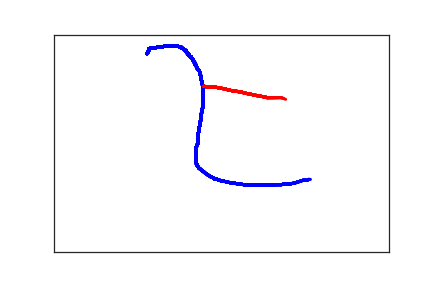

The file beside this chart, header and first rows:
1.390000000000000000e+02, 4.400000000000000000e+01, 0.000000000000000000e+00, 1.000000000000000000e+00
1.420000000000000000e+02, 3.600000000000000000e+01, 3.000000000000000000e+01, 1.000000000000000000e+00
1.420000000000000000e+02, 3.400000000000000000e+01, 4.700000000000000000e+01, 1.000000000000000000e+00
1.420000000000000000e+02, 3.200000000000000000e+01, 6.100000000000000000e+01, 1.000000000000000000e+00
1.430000000000000000e+02, 3.200000000000000000e+01, 7.900000000000000000e+01, 1.000000000000000000e+00
1.440000000000000000e+02, 3.200000000000000000e+01, 9.800000000000000000e+01, 1.000000000000000000e+00
1.460000000000000000e+02, 3.100000000000000000e+01, 1.160000000000000000e+02, 1.000000000000000000e+00
1.470000000000000000e+02, 3.100000000000000000e+01, 1.330000000000000000e+02, 1.000000000000000000e+00
1.490000000000000000e+02, 3.000000000000000000e+01, 1.580000000000000000e+02, 1.000000000000000000e+00
1.520000000000000000e+02, 3.000000000000000000e+01, 1.750000000000000000e+02, 1.000000000000000000e+00
1.570000000000000000e+02, 2.900000000000000000e+01, 1.940000000000000000e+02, 1.000000000000000000e+00
1.590000000000000000e+02, 2.800000000000000000e+01, 2.110000000000000000e+02, 1.000000000000000000e+00
1.620000000000000000e+02, 2.800000000000000000e+01, 2.320000000000000000e+02, 1.000000000000000000e+00
1.650000000000000000e+02, 2.700000000000000000e+01, 2.550000000000000000e+02, 1.000000000000000000e+00
1.670000000000000000e+02, 2.700000000000000000e+01, 2.670000000000000000e+02, 1.000000000000000000e+00
1.700000000000000000e+02, 2.700000000000000000e+01, 2.800000000000000000e+02, 1.000000000000000000e+00
1.730000000000000000e+02, 2.700000000000000000e+01, 3.040000000000000000e+02, 1.000000000000000000e+00
1.760000000000000000e+02, 2.700000000000000000e+01, 3.210000000000000000e+02, 1.000000000000000000e+00
1.780000000000000000e+02, 2.700000000000000000e+01, 3.420000000000000000e+02, 1.000000000000000000e+00
1.800000000000000000e+02, 2.700000000000000000e+01, 3.580000000000000000e+02, 1.000000000000000000e+00
1.830000000000000000e+02, 2.700000000000000000e+01, 3.700000000000000000e+02, 1.000000000000000000e+00
1.850000000000000000e+02, 2.700000000000000000e+01, 3.820000000000000000e+02, 1.000000000000000000e+00
1.870000000000000000e+02, 2.800000000000000000e+01, 3.940000000000000000e+02, 1.000000000000000000e+00
1.900000000000000000e+02, 2.900000000000000000e+01, 4.270000000000000000e+02, 1.000000000000000000e+00
1.910000000000000000e+02, 3.100000000000000000e+01, 4.470000000000000000e+02, 1.000000000000000000e+00
1.920000000000000000e+02, 3.200000000000000000e+01, 4.600000000000000000e+02, 1.000000000000000000e+00
1.930000000000000000e+02, 3.200000000000000000e+01, 4.790000000000000000e+02, 1.000000000000000000e+00
1.930000000000000000e+02, 3.300000000000000000e+01, 4.980000000000000000e+02, 1.000000000000000000e+00
1.940000000000000000e+02, 3.400000000000000000e+01, 5.220000000000000000e+02, 1.000000000000000000e+00
1.950000000000000000e+02, 3.500000000000000000e+01, 5.350000000000000000e+02, 1.000000000000000000e+00
1.950000000000000000e+02, 3.600000000000000000e+01, 5.500000000000000000e+02, 1.000000000000000000e+00
1.960000000000000000e+02, 3.600000000000000000e+01, 5.690000000000000000e+02, 1.000000000000000000e+00
1.970000000000000000e+02, 3.700000000000000000e+01, 5.850000000000000000e+02, 1.000000000000000000e+00
1.970000000000000000e+02, 3.800000000000000000e+01, 6.050000000000000000e+02, 1.000000000000000000e+00
1.980000000000000000e+02, 3.900000000000000000e+01, 6.240000000000000000e+02, 1.000000000000000000e+00
1.980000000000000000e+02, 4.000000000000000000e+01, 6.390000000000000000e+02, 1.000000000000000000e+00
1.990000000000000000e+02, 4.300000000000000000e+01, 6.620000000000000000e+02, 1.000000000000000000e+00
2.000000000000000000e+02, 4.400000000000000000e+01, 6.770000000000000000e+02, 1.000000000000000000e+00
2.000000000000000000e+02, 4.500000000000000000e+01, 6.980000000000000000e+02, 1.000000000000000000e+00
2.020000000000000000e+02, 4.700000000000000000e+01, 7.150000000000000000e+02, 1.000000000000000000e+00
2.020000000000000000e+02, 4.900000000000000000e+01, 7.370000000000000000e+02, 1.000000000000000000e+00
2.030000000000000000e+02, 5.000000000000000000e+01, 7.550000000000000000e+02, 1.000000000000000000e+00
2.050000000000000000e+02, 5.200000000000000000e+01, 7.730000000000000000e+02, 1.000000000000000000e+00
2.060000000000000000e+02, 5.500000000000000000e+01, 7.950000000000000000e+02, 1.000000000000000000e+00
2.070000000000000000e+02, 5.600000000000000000e+01, 8.150000000000000000e+02, 1.000000000000000000e+00
2.070000000000000000e+02, 5.700000000000000000e+01, 8.390000000000000000e+02, 1.000000000000000000e+00
2.070000000000000000e+02, 5.800000000000000000e+01, 8.570000000000000000e+02, 1.000000000000000000e+00
2.080000000000000000e+02, 6.000000000000000000e+01, 8.740000000000000000e+02, 1.000000000000000000e+00
2.080000000000000000e+02, 6.100000000000000000e+01, 8.890000000000000000e+02, 1.000000000000000000e+00
2.090000000000000000e+02, 6.300000000000000000e+01, 9.090000000000000000e+02, 1.000000000000000000e+00
2.100000000000000000e+02, 6.400000000000000000e+01, 9.100000000000000000e+02, 1.000000000000000000e+00
2.100000000000000000e+02, 6.600000000000000000e+01, 9.390000000000000000e+02, 1.000000000000000000e+00
2.110000000000000000e+02, 6.700000000000000000e+01, 9.570000000000000000e+02, 1.000000000000000000e+00
2.110000000000000000e+02, 6.900000000000000000e+01, 9.650000000000000000e+02, 1.000000000000000000e+00
2.120000000000000000e+02, 7.000000000000000000e+01, 9.900000000000000000e+02, 1.000000000000000000e+00
2.120000000000000000e+02, 7.200000000000000000e+01, 1.005000000000000000e+03, 1.000000000000000000e+00
2.130000000000000000e+02, 7.400000000000000000e+01, 1.018000000000000000e+03, 1.000000000000000000e+00
2.140000000000000000e+02, 7.600000000000000000e+01, 1.034000000000000000e+03, 1.000000000000000000e+00
2.140000000000000000e+02, 7.800000000000000000e+01, 1.052000000000000000e+03, 1.000000000000000000e+00
2.160000000000000000e+02, 8.100000000000000000e+01, 1.070000000000000000e+03, 1.000000000000000000e+00
2.170000000000000000e+02, 8.400000000000000000e+01, 1.093000000000000000e+03, 1.000000000000000000e+00
... 142 more rows
